Run: headless pygame with SDL's dummy video driver; simulated clock (each Clock.tick advances the game by its frame time, no real sleeping); random seed 0; keys injected as events and as key.get_pressed() state; no mouse input.
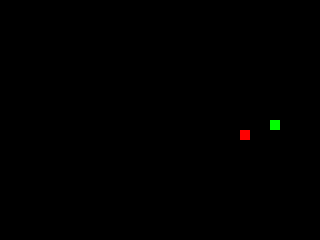
Frame 1 of 4 · flips 1–60 · no input
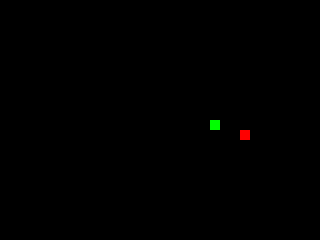
Frame 2 of 4 · flips 61–180 · tapped SPACE, RETURN · held RIGHT (→), D
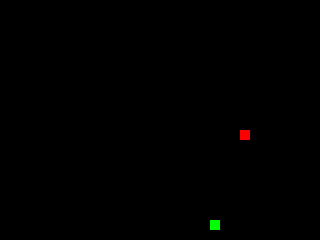
Frame 3 of 4 · flips 181–300 · held DOWN (↓), S
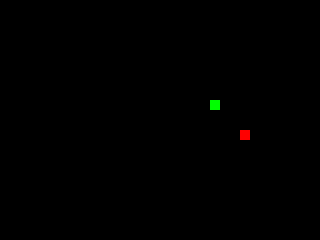
Frame 4 of 4 · flips 301–420 · held LEFT (←), A, UP (↑), W

The pygame program that drew these frames:

import pygame
from random import randrange


# definição de cores
branco = (255,255,255)
preto = (0,0,0)
vermelho = (255,0,0)
verde = (0,255,0)
azul = (0,0,255)

pygame.init()

# definindo a dimensão da tela de exibição
largura = 320
altura = 240
# criação da cobrinha
tamanho = 10
#FPS
relogio = pygame.time.Clock()

# criando a tela de exibição
tela = pygame.display.set_mode((largura, altura))
pygame.display.set_caption('JOGO DA COBRINHA')
# inserindo texto
font = pygame.font.SysFont(None, 15)

def texto(msg,cor):
    texto1 = font.render(msg, True, cor)
    tela.blit(texto1, [largura/10, altura/2])

# definindo funções
def cobra (CobraXY):
    for XY in CobraXY:
    # desenhando a cobrinha
        pygame.draw.rect(tela, verde, [XY[0], XY[1], tamanho, tamanho])
    # desenhando a maçã
def maca(pos_x, pos_y):
        pygame.draw.rect(tela, vermelho, [pos_x, pos_y, tamanho, tamanho])

def jogo():
    # criando o loop que ao clicar no 'x' da tela, faz fechar o jogo
    sair = True
    # definindo fim de jogo
    fimdejogo = False
    # definindo as posições
    pos_x =randrange(0,largura-tamanho,10)
    pos_y =randrange(0,altura-tamanho,10)
    maca_x =randrange(0,largura-tamanho,10)
    maca_y =randrange(0,altura-tamanho,10)
    # definindo a velocidade
    velocidade_x=0
    velocidade_y=0
    # definindo corescimento e comprimento da cobra
    CobraXY = []
    CobraComp = 1

    while sair:
# definindo as teclas que continuam ou finalizam ou jogo
        while fimdejogo:
            tela.fill(preto)
            texto('Fim de jogo, para continuar tecle C ou S para sair', branco)
            pygame.display.update()
            for event in pygame.event.get():
                if event.type == pygame.QUIT:
                   sair = False
                   fimdejogo = False
                if event.type == pygame.KEYDOWN:
                    if event.key == pygame.K_c:
                        jogo()

                    if event.key == pygame.K_s:
                           sair = False 
                           fimdejogo = False               
        for event in pygame.event.get():
            if event.type == pygame.QUIT:
                sair = False
    # definindo posição e velocidade
            if event.type == pygame.KEYDOWN:
                if event.key == pygame.K_LEFT and velocidade_x != tamanho:
                    velocidade_y=0
                    velocidade_x=-tamanho
                if event.key == pygame.K_RIGHT and velocidade_x != -tamanho:
                    velocidade_y=0
                    velocidade_x=tamanho
                if event.key == pygame.K_UP and velocidade_y != tamanho:
                    velocidade_x=0
                    velocidade_y=-tamanho
                if event.key == pygame.K_DOWN and velocidade_y != -tamanho:
                    velocidade_x=0
                    velocidade_y=tamanho

        # preenchendo o fundo com preto
        tela.fill((preto))
        # definindo o que o programa deve fazer com a velocidade
        pos_x+=velocidade_x
        pos_y+=velocidade_y

        # cobra comendo a maçã
        if pos_x == maca_x and pos_y == maca_y:
            maca_x =randrange(0,largura-tamanho,10)
            maca_y =randrange(0,altura-tamanho,10)
            CobraComp += 1

        # bordas
        if pos_x > largura:
            pos_x = 0
        if pos_x < 0:
            pos_x= largura-tamanho
        if pos_y > altura:
            pos_y = 0
        if pos_y < 0:
            pos_y= altura-tamanho

        CobraInicio = []
        CobraInicio.append(pos_x)
        CobraInicio.append(pos_y)
        CobraXY.append(CobraInicio)
        if len(CobraXY) > CobraComp:
            del CobraXY[0]
        if any(Bloco == CobraInicio for Bloco in CobraXY[:-1]):
            fimdejogo = True

        # chamando função cobra
        cobra(CobraXY)
 
        # chamando a função maçã
        maca(maca_x, maca_y)
        pygame.display.update()
        pygame.display.flip()
        relogio.tick(15)
        
# chamando função jogo       
jogo ()
pygame.quit()
